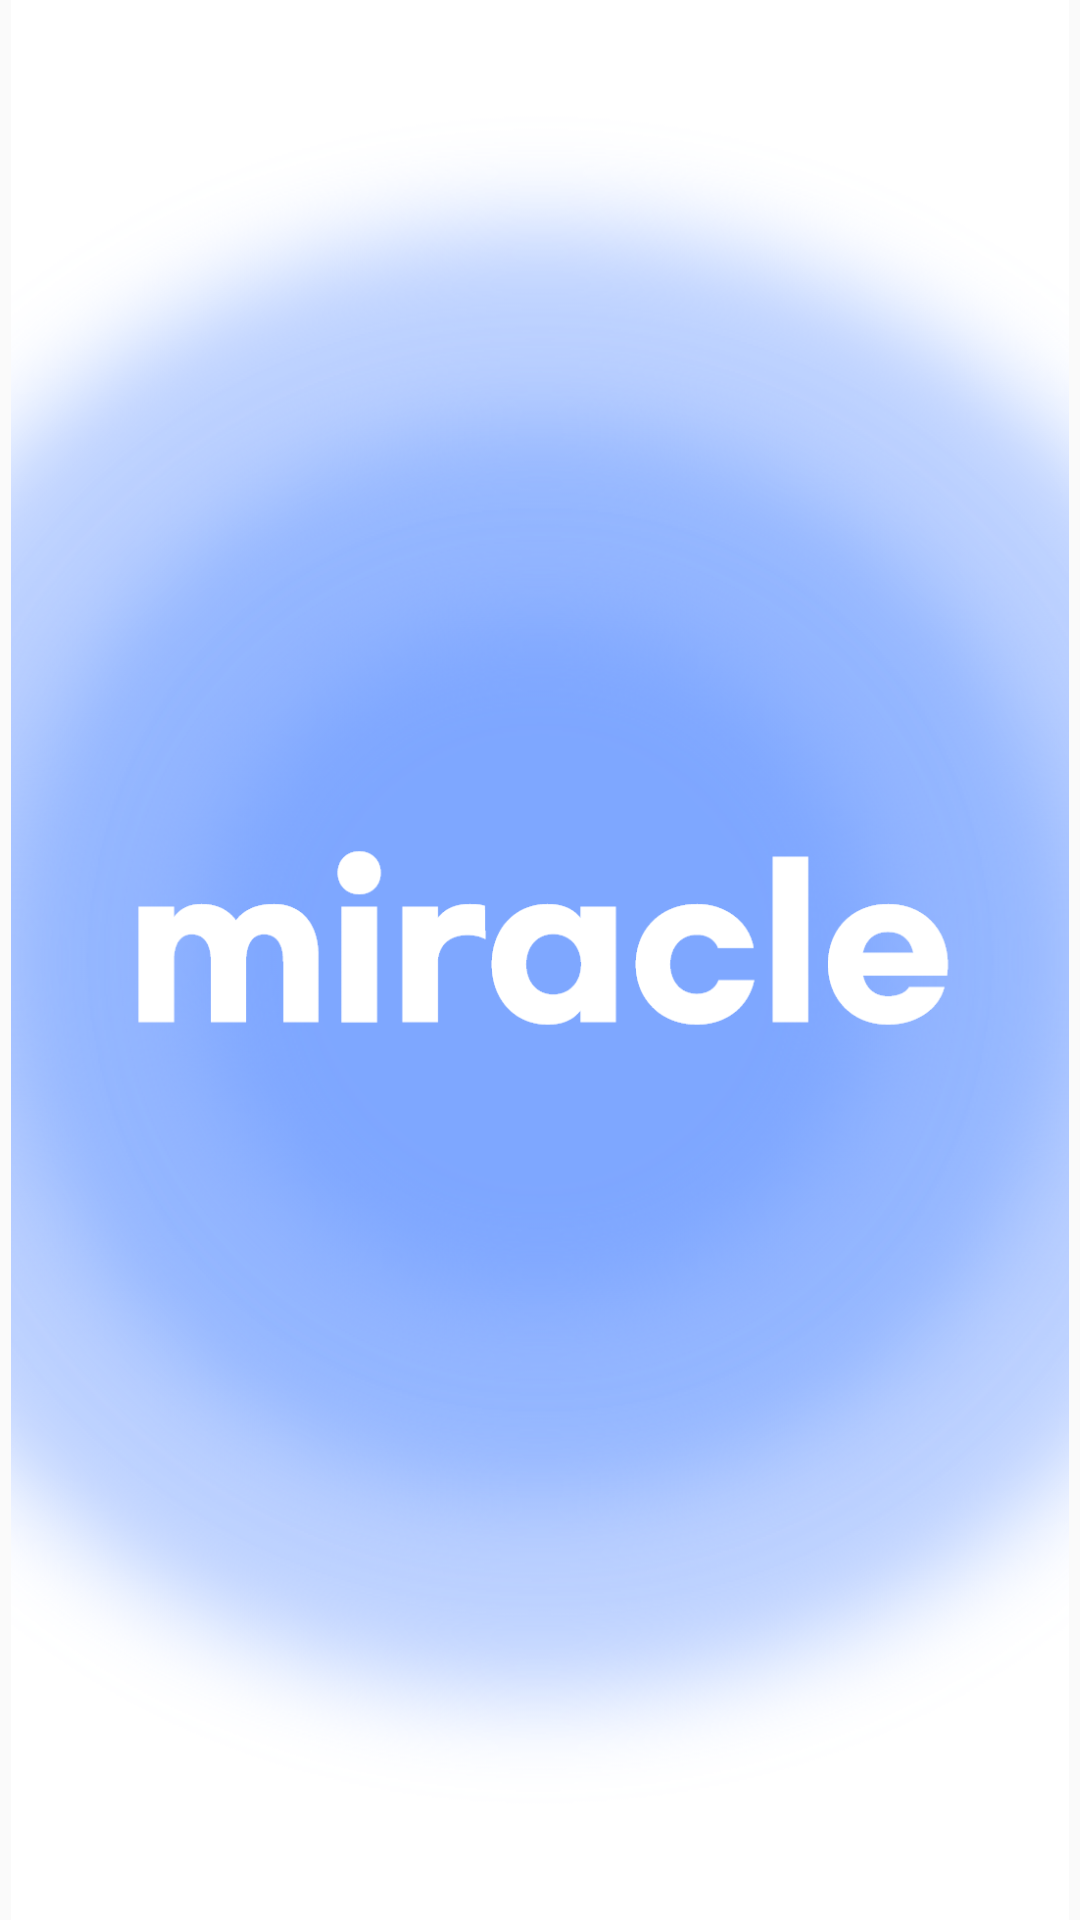

Layout XML and referenced resources for this Android screen:
<!-- AndroidManifest.xml: application theme Theme.Community2 -->
<!-- res/layout/intro_splash.xml -->
<?xml version="1.0" encoding="utf-8"?>
<LinearLayout xmlns:android="http://schemas.android.com/apk/res/android"
    xmlns:app="http://schemas.android.com/apk/res-auto"
    xmlns:tools="http://schemas.android.com/tools"
    android:layout_width="match_parent"
    android:layout_height="match_parent"
    android:orientation="vertical"
    tools:context="com.example.community2.IntroSplash">

    <ImageView
        android:id="@+id/opening"
        android:layout_width="match_parent"
        android:layout_height="match_parent"
        android:src="@drawable/introfinal">

    </ImageView>

</LinearLayout>
<!-- resources referenced by this layout -->
<resources>
  <!-- drawable introfinal: png bitmap (drawable-ldpi, 475615 bytes) -->
  <style name="Theme.Community2" parent="Theme.AppCompat.Light">
          <item name="windowNoTitle">true</item>
          <item name="android:statusBarColor" tools:targetApi="l">@color/mainblue</item>
          <item name="android:windowLightStatusBar">true</item>
      </style>
  <color name="mainblue">#6D9BFF</color>
</resources>
